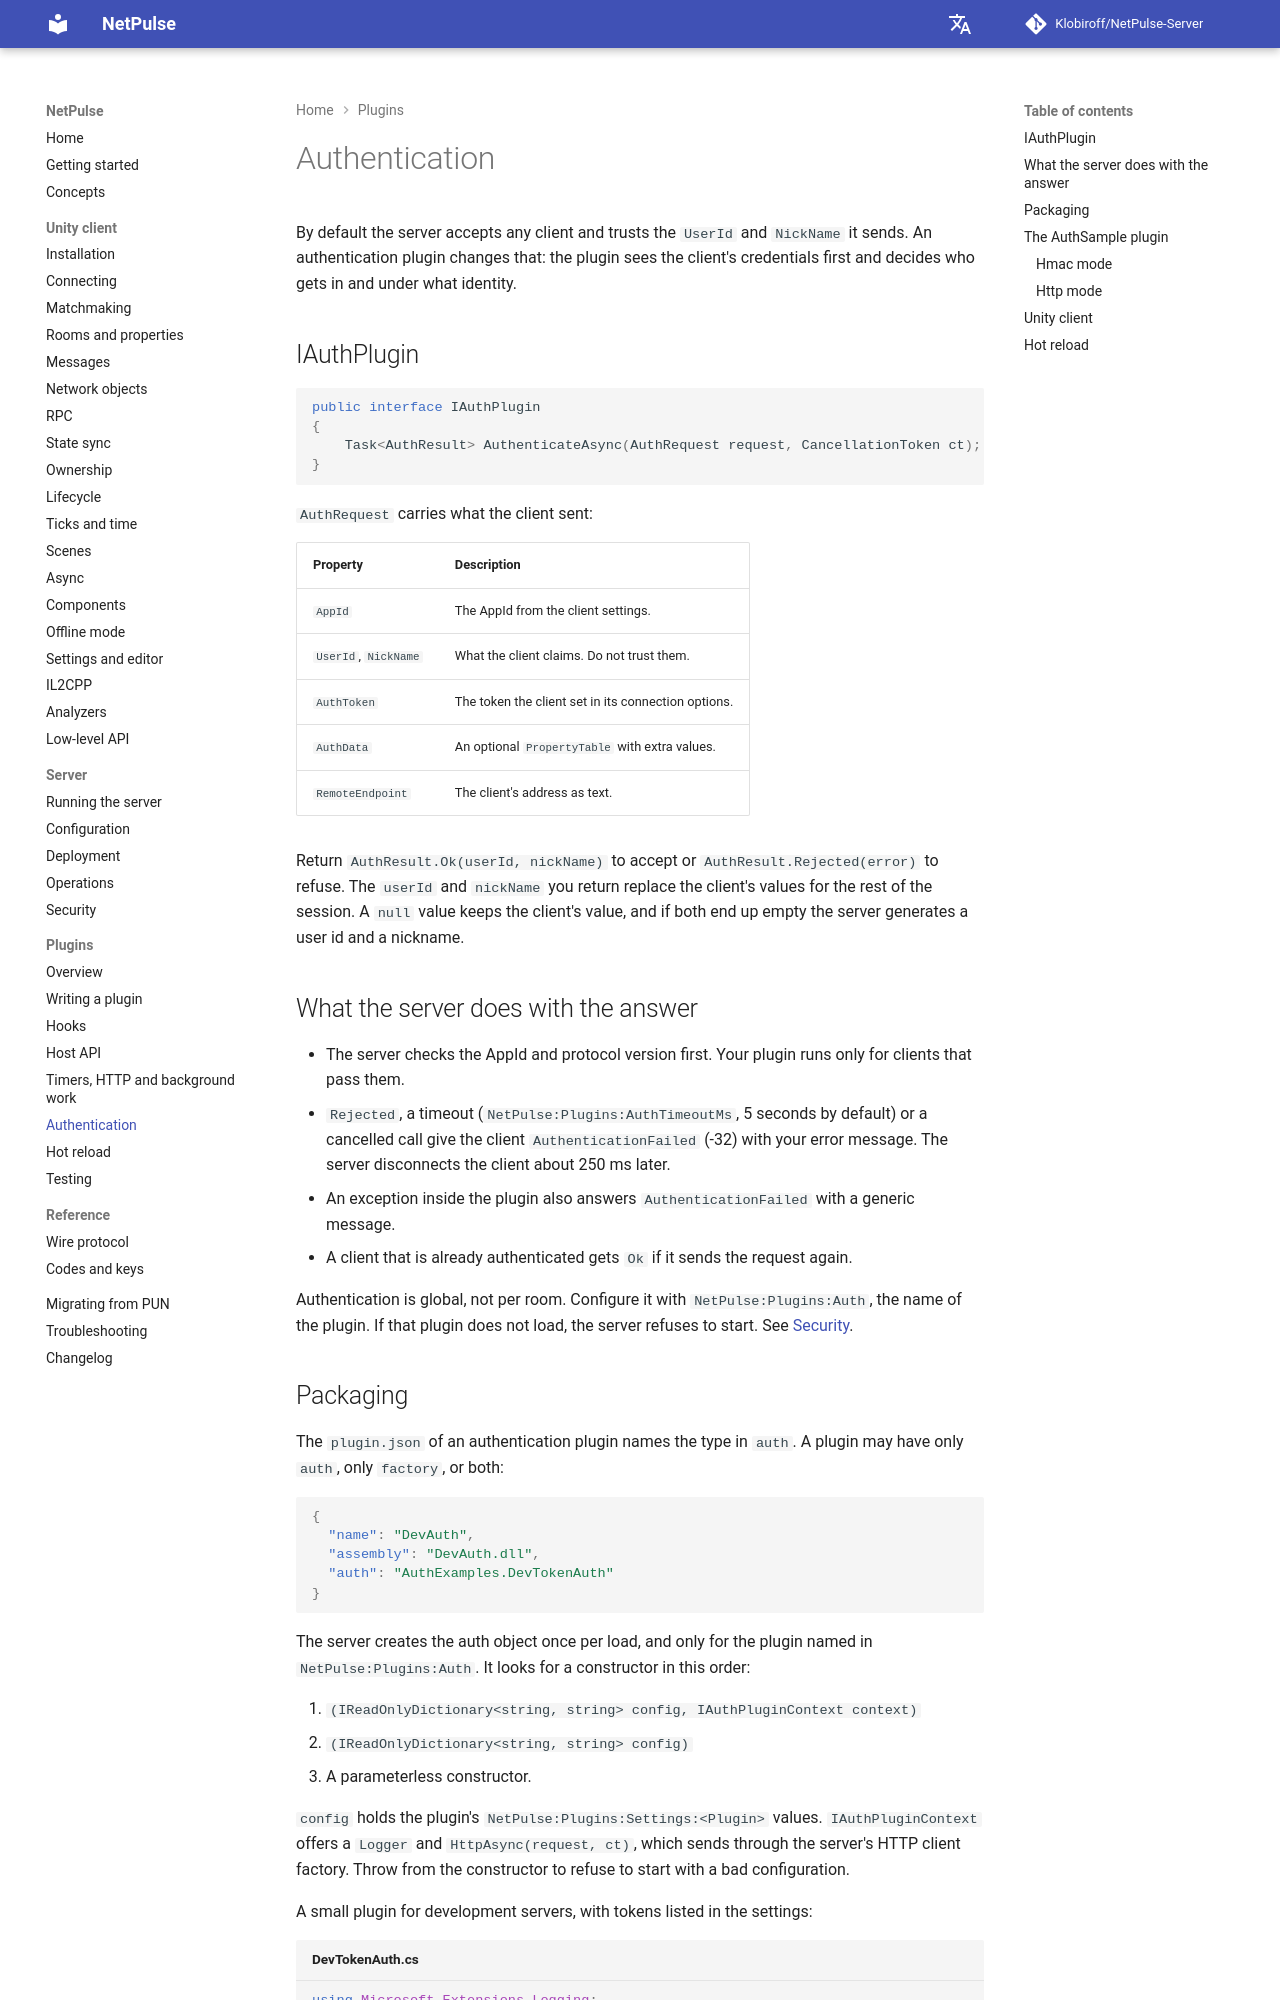

repository: Klobiroff/NetPulse-Server · page: plugins/authentication/index.html · generator: mkdocs

# Authentication

By default the server accepts any client and trusts the `UserId` and `NickName` it sends. An authentication plugin changes that: the plugin sees the client's credentials first and decides who gets in and under what identity.

## IAuthPlugin

```csharp
public interface IAuthPlugin
{
    Task<AuthResult> AuthenticateAsync(AuthRequest request, CancellationToken ct);
}
```

`AuthRequest` carries what the client sent:

| Property | Description |
|---|---|
| `AppId` | The AppId from the client settings. |
| `UserId`, `NickName` | What the client claims. Do not trust them. |
| `AuthToken` | The token the client set in its connection options. |
| `AuthData` | An optional `PropertyTable` with extra values. |
| `RemoteEndpoint` | The client's address as text. |

Return `AuthResult.Ok(userId, nickName)` to accept or `AuthResult.Rejected(error)` to refuse. The `userId` and `nickName` you return replace the client's values for the rest of the session. A `null` value keeps the client's value, and if both end up empty the server generates a user id and a nickname.

## What the server does with the answer

- The server checks the AppId and protocol version first. Your plugin runs only for clients that pass them.
- `Rejected`, a timeout (`NetPulse:Plugins:AuthTimeoutMs`, 5 seconds by default) or a cancelled call give the client `AuthenticationFailed` (-32) with your error message. The server disconnects the client about 250 ms later.
- An exception inside the plugin also answers `AuthenticationFailed` with a generic message.
- A client that is already authenticated gets `Ok` if it sends the request again.

Authentication is global, not per room. Configure it with `NetPulse:Plugins:Auth`, the name of the plugin. If that plugin does not load, the server refuses to start. See [Security](../server/security.md).
